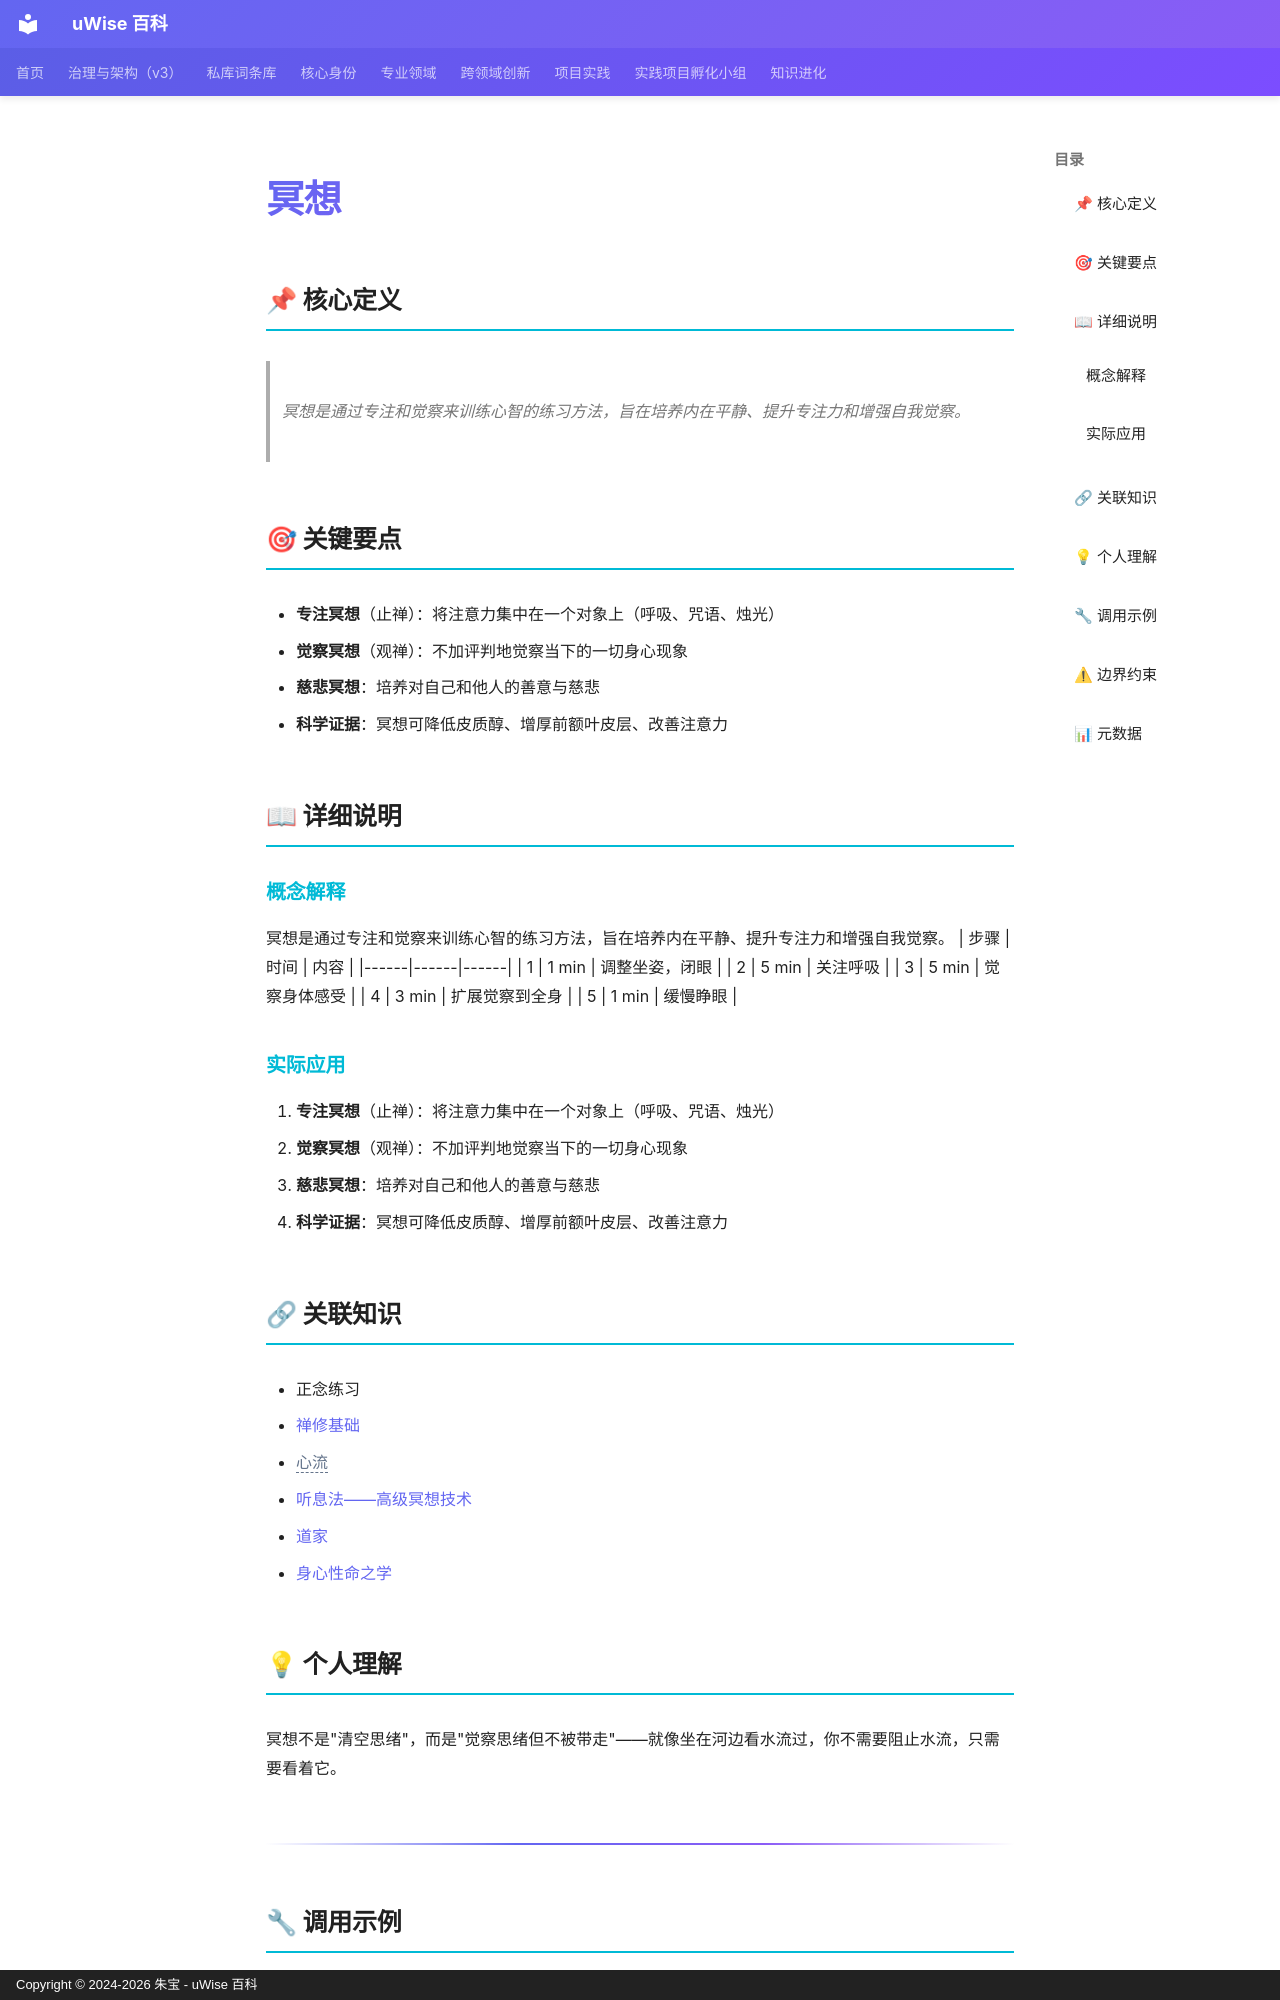

repository: zhubao315/uWise · page: vault-encyclopedia/md-6092071b/index.html · generator: mkdocs · copyright: Copyright © 2024-2026 朱宝 - uWise 百科

---
title: "冥想"
description: "冥想是通过专注和觉察来训练心智的练习方法，旨在培养内在平静、提升专注力和增强自我觉察。"
---

# 冥想

## 📌 核心定义

> 冥想是通过专注和觉察来训练心智的练习方法，旨在培养内在平静、提升专注力和增强自我觉察。

## 🎯 关键要点

- **专注冥想**（止禅）：将注意力集中在一个对象上（呼吸、咒语、烛光）
- **觉察冥想**（观禅）：不加评判地觉察当下的一切身心现象
- **慈悲冥想**：培养对自己和他人的善意与慈悲
- **科学证据**：冥想可降低皮质醇、增厚前额叶皮层、改善注意力

## 📖 详细说明

### 概念解释
冥想是通过专注和觉察来训练心智的练习方法，旨在培养内在平静、提升专注力和增强自我觉察。
| 步骤 | 时间 | 内容 |
|------|------|------|
| 1 | 1 min | 调整坐姿，闭眼 |
| 2 | 5 min | 关注呼吸 |
| 3 | 5 min | 觉察身体感受 |
| 4 | 3 min | 扩展觉察到全身 |
| 5 | 1 min | 缓慢睁眼 |


### 实际应用

1. **专注冥想**（止禅）：将注意力集中在一个对象上（呼吸、咒语、烛光）
2. **觉察冥想**（观禅）：不加评判地觉察当下的一切身心现象
3. **慈悲冥想**：培养对自己和他人的善意与慈悲
4. **科学证据**：冥想可降低皮质醇、增厚前额叶皮层、改善注意力

## 🔗 关联知识

- 正念练习
- [禅修基础](../md-45997ea5/)
- <span class="uw-unresolved" data-target="心流" title="未解析的双链目标：心流">心流</span>
- [听息法——高级冥想技术](../md-7563745b/)
- [道家](../md-ef37e78a/)
- [身心性命之学](../md-e121b6a5/)

## 💡 个人理解

冥想不是"清空思绪"，而是"觉察思绪但不被带走"——就像坐在河边看水流过，你不需要阻止水流，只需要看着它。

---
